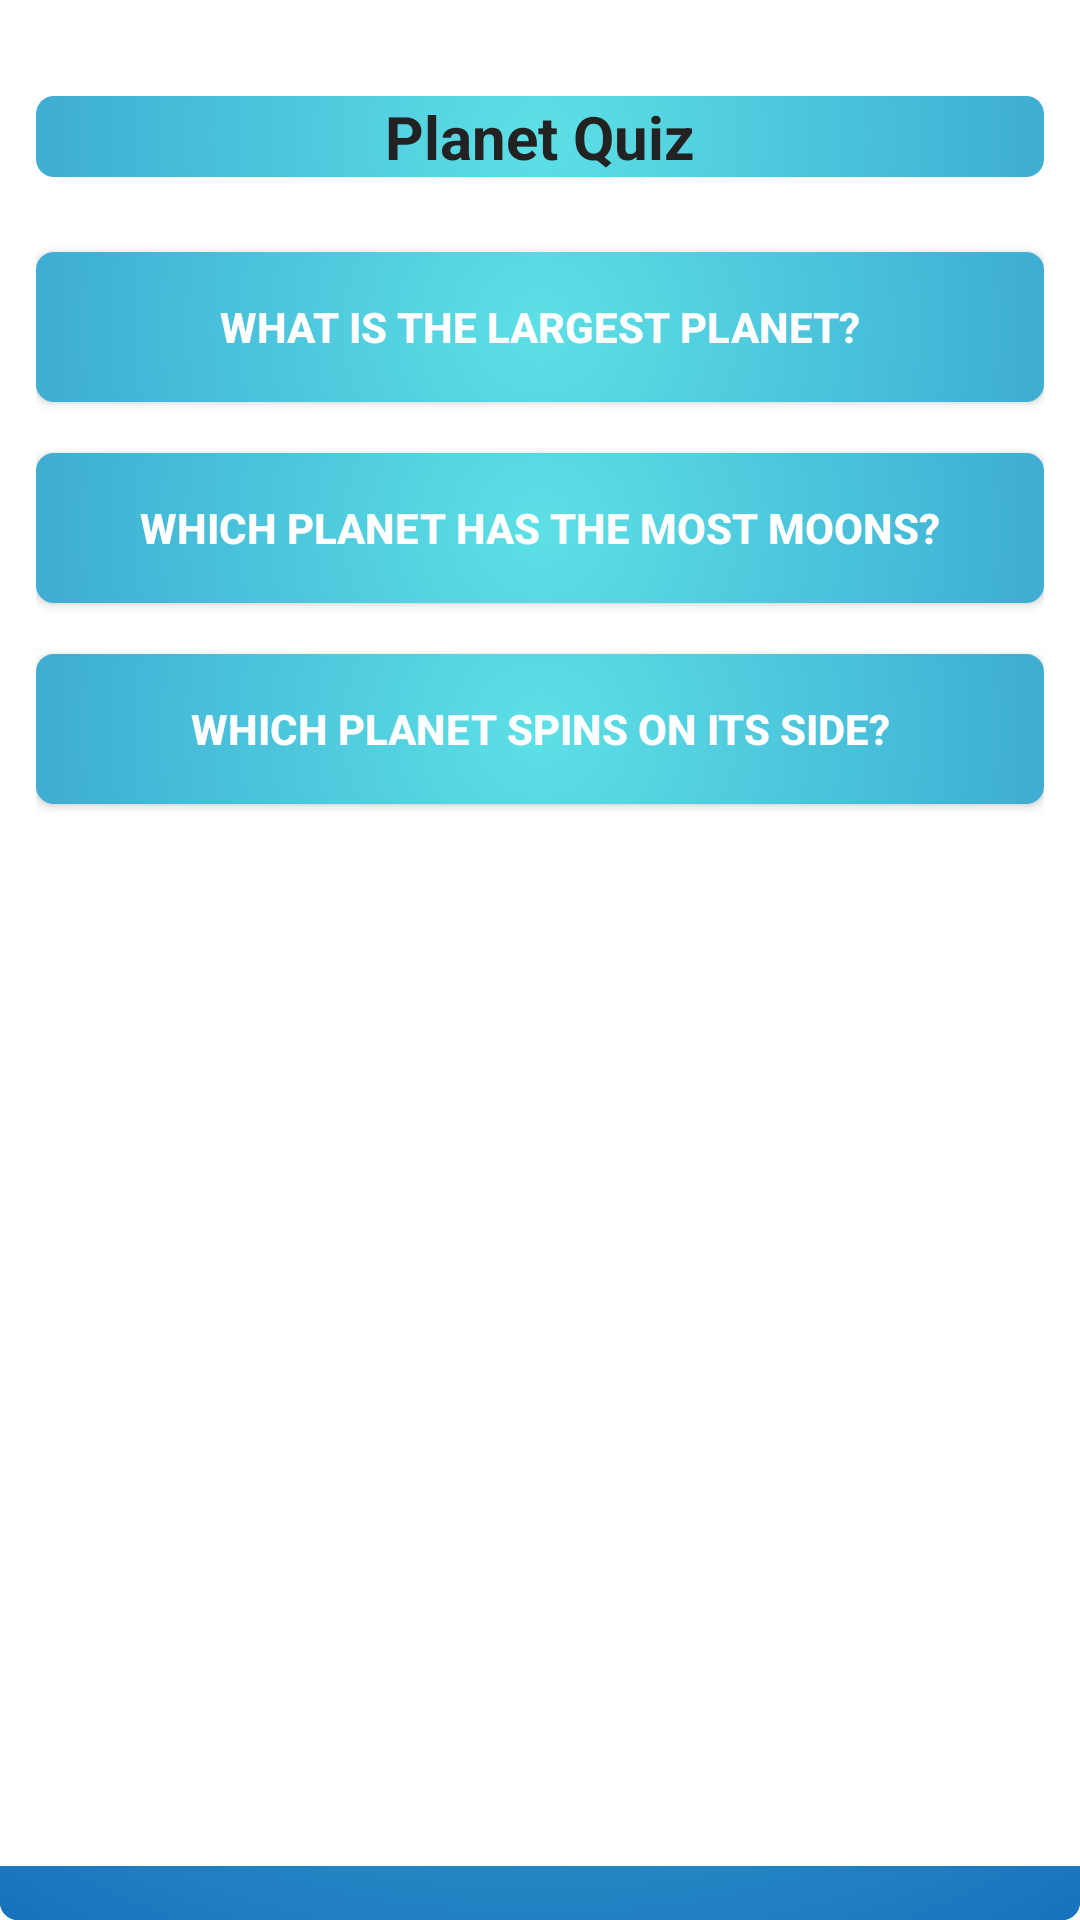

Produce the Android XML layout that renders to this screen, including the resource entries it uses.
<!-- AndroidManifest.xml: application theme Theme.PlanetQuiz -->
<!-- res/layout/fragment_questions.xml -->
<?xml version="1.0" encoding="utf-8"?>
<LinearLayout xmlns:android="http://schemas.android.com/apk/res/android"
    android:layout_width="match_parent"
    android:layout_height="match_parent"
    android:orientation="vertical"
    android:padding="12dp"
    android:background="@android:color/white">

    <TextView
        android:layout_width="match_parent"
        android:layout_height="wrap_content"
        android:layout_marginTop="20dp"
        android:layout_marginBottom="25dp"
        android:gravity="center"
        android:text="Planet Quiz"
        android:textColor="#222222"
        android:textSize="20sp"
        android:textStyle="bold" />

    <Button
        android:id="@+id/question1Button"
        android:layout_width="match_parent"
        android:layout_height="50dp"
        android:layout_marginBottom="17dp"
        android:background="@drawable/gradient_blue"
        android:text="@string/question_1"
        android:textColor="@color/white"
        android:textSize="14sp"
        android:textStyle="bold" />

    <Button
        android:id="@+id/question2Button"
        android:layout_width="match_parent"
        android:layout_height="50dp"
        android:layout_marginBottom="17dp"
        android:background="@drawable/gradient_blue"
        android:text="@string/question_2"
        android:textColor="@color/white"
        android:textSize="14sp"
        android:textStyle="bold" />

    <Button
        android:id="@+id/question3Button"
        android:layout_width="match_parent"
        android:layout_height="50dp"
        android:background="@drawable/gradient_blue"
        android:text="@string/question_3"
        android:textColor="@color/white"
        android:textSize="14sp"
        android:textStyle="bold" />

</LinearLayout>
<!-- resources referenced by this layout -->
<resources>
  <color name="white">#FFFFFF</color>
  <!-- drawable gradient_blue (drawable) -->
  <?xml version="1.0" encoding="utf-8"?>
  <shape xmlns:android="http://schemas.android.com/apk/res/android">
  
      <gradient
          android:type="radial"
          android:centerX="50%"
          android:centerY="50%"
          android:startColor="@color/gradient_start"
          android:endColor="@color/gradient_end"
          android:gradientRadius="500dp" />
  
      <corners android:radius="6dp" />
  
  </shape>
  <string name="question_1">What is the largest planet?</string>
  <string name="question_2">Which planet has the most moons?</string>
  <string name="question_3">Which planet spins on its side?</string>
  <style name="Theme.PlanetQuiz" parent="android:style/Theme.Material.Light.NoActionBar">
          <item name="android:layout_width">match_parent</item>
          <item name="android:layout_height">50dp</item>
          <item name="android:layout_marginBottom">18dp</item>
          <item name="android:background">@drawable/gradient_blue</item>
          <item name="android:textColor">@color/white</item>
          <item name="android:textSize">14sp</item>
          <item name="android:textStyle">bold</item>
      </style>
  <color name="gradient_start">#5DE0E6</color>
  <color name="gradient_end">#004AAD</color>
</resources>
